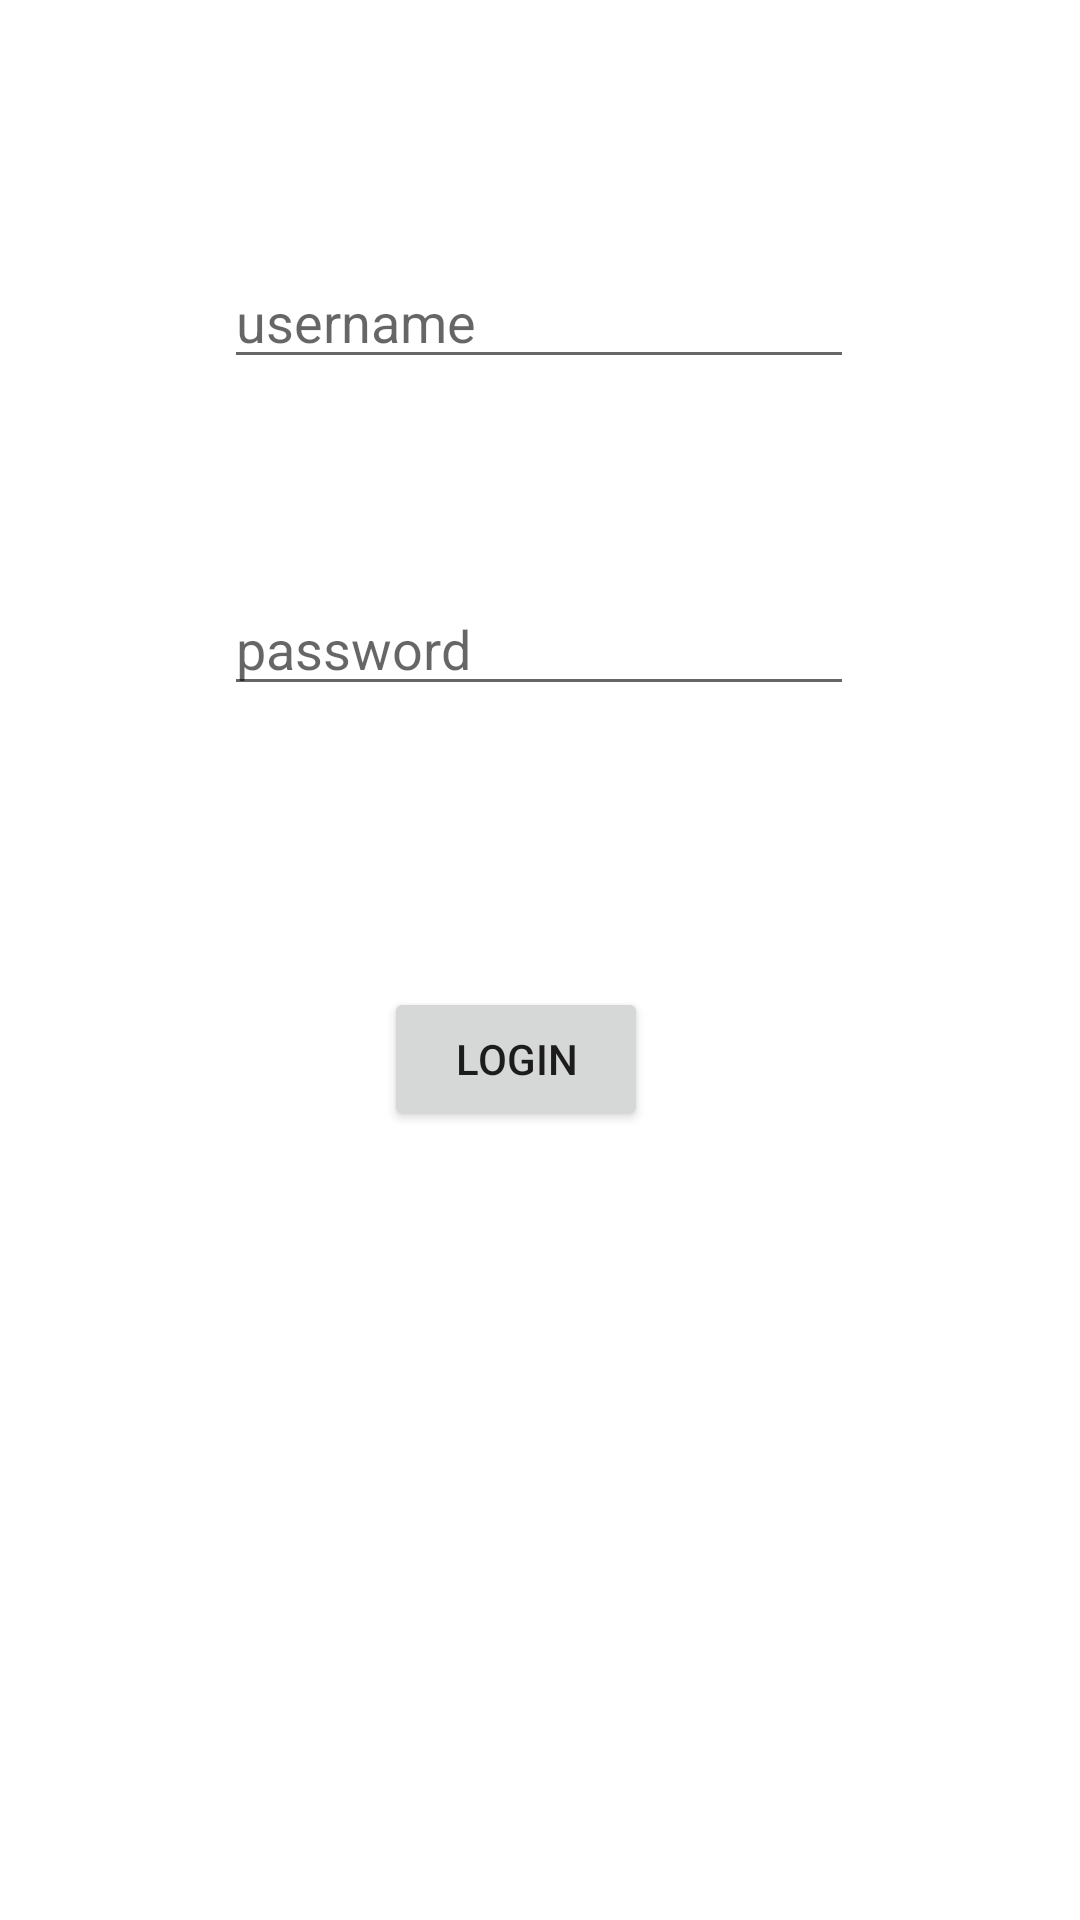

Write the Android layout XML for this screen, with the resource values it uses.
<!-- AndroidManifest.xml: application theme Theme.M213_TP_15_SharedPref -->
<!-- res/layout/activity_main.xml -->
<?xml version="1.0" encoding="utf-8"?>
<androidx.constraintlayout.widget.ConstraintLayout xmlns:android="http://schemas.android.com/apk/res/android"
    xmlns:app="http://schemas.android.com/apk/res-auto"
    xmlns:tools="http://schemas.android.com/tools"
    android:layout_width="match_parent"
    android:layout_height="match_parent"
    tools:context=".MainActivity">

    <EditText
        android:id="@+id/username"
        android:layout_width="wrap_content"
        android:layout_height="wrap_content"
        android:ems="10"
        android:hint="username"
        android:inputType="textPersonName"
        app:layout_constraintBottom_toBottomOf="parent"
        app:layout_constraintEnd_toEndOf="parent"
        app:layout_constraintHorizontal_bias="0.497"
        app:layout_constraintStart_toStartOf="parent"
        app:layout_constraintTop_toTopOf="parent"
        app:layout_constraintVertical_bias="0.142" />

    <EditText
        android:id="@+id/pass"
        android:layout_width="wrap_content"
        android:layout_height="wrap_content"
        android:ems="10"
        android:hint="password"
        android:inputType="textPassword"
        app:layout_constraintBottom_toBottomOf="parent"
        app:layout_constraintEnd_toEndOf="parent"
        app:layout_constraintHorizontal_bias="0.497"
        app:layout_constraintStart_toStartOf="parent"
        app:layout_constraintTop_toBottomOf="@+id/username"
        app:layout_constraintVertical_bias="0.143" />

    <Button
        android:id="@+id/button"
        android:layout_width="wrap_content"
        android:layout_height="wrap_content"
        android:text="Login"
        app:layout_constraintBottom_toBottomOf="parent"
        app:layout_constraintEnd_toEndOf="parent"
        app:layout_constraintHorizontal_bias="0.47"
        app:layout_constraintStart_toStartOf="parent"
        app:layout_constraintTop_toBottomOf="@+id/pass"
        app:layout_constraintVertical_bias="0.263" />
</androidx.constraintlayout.widget.ConstraintLayout>
<!-- resources referenced by this layout -->
<resources>
  <style name="Theme.M213_TP_15_SharedPref" parent="Theme.MaterialComponents.DayNight.DarkActionBar">
          
          <item name="colorPrimary">@color/purple_500</item>
          <item name="colorPrimaryVariant">@color/purple_700</item>
          <item name="colorOnPrimary">@color/white</item>
          
          <item name="colorSecondary">@color/teal_200</item>
          <item name="colorSecondaryVariant">@color/teal_700</item>
          <item name="colorOnSecondary">@color/black</item>
          
          <item name="android:statusBarColor">?attr/colorPrimaryVariant</item>
          
      </style>
  <!-- not gathered from this repository: default colours our renderer supplied (Android Studio template values) -->
  <color name="purple_500">#FF6200EE</color>
  <color name="purple_700">#FF3700B3</color>
  <color name="teal_200">#FF03DAC5</color>
  <color name="teal_700">#FF018786</color>
  <color name="black">#FF000000</color>
  <color name="white">#FFFFFFFF</color>
</resources>
